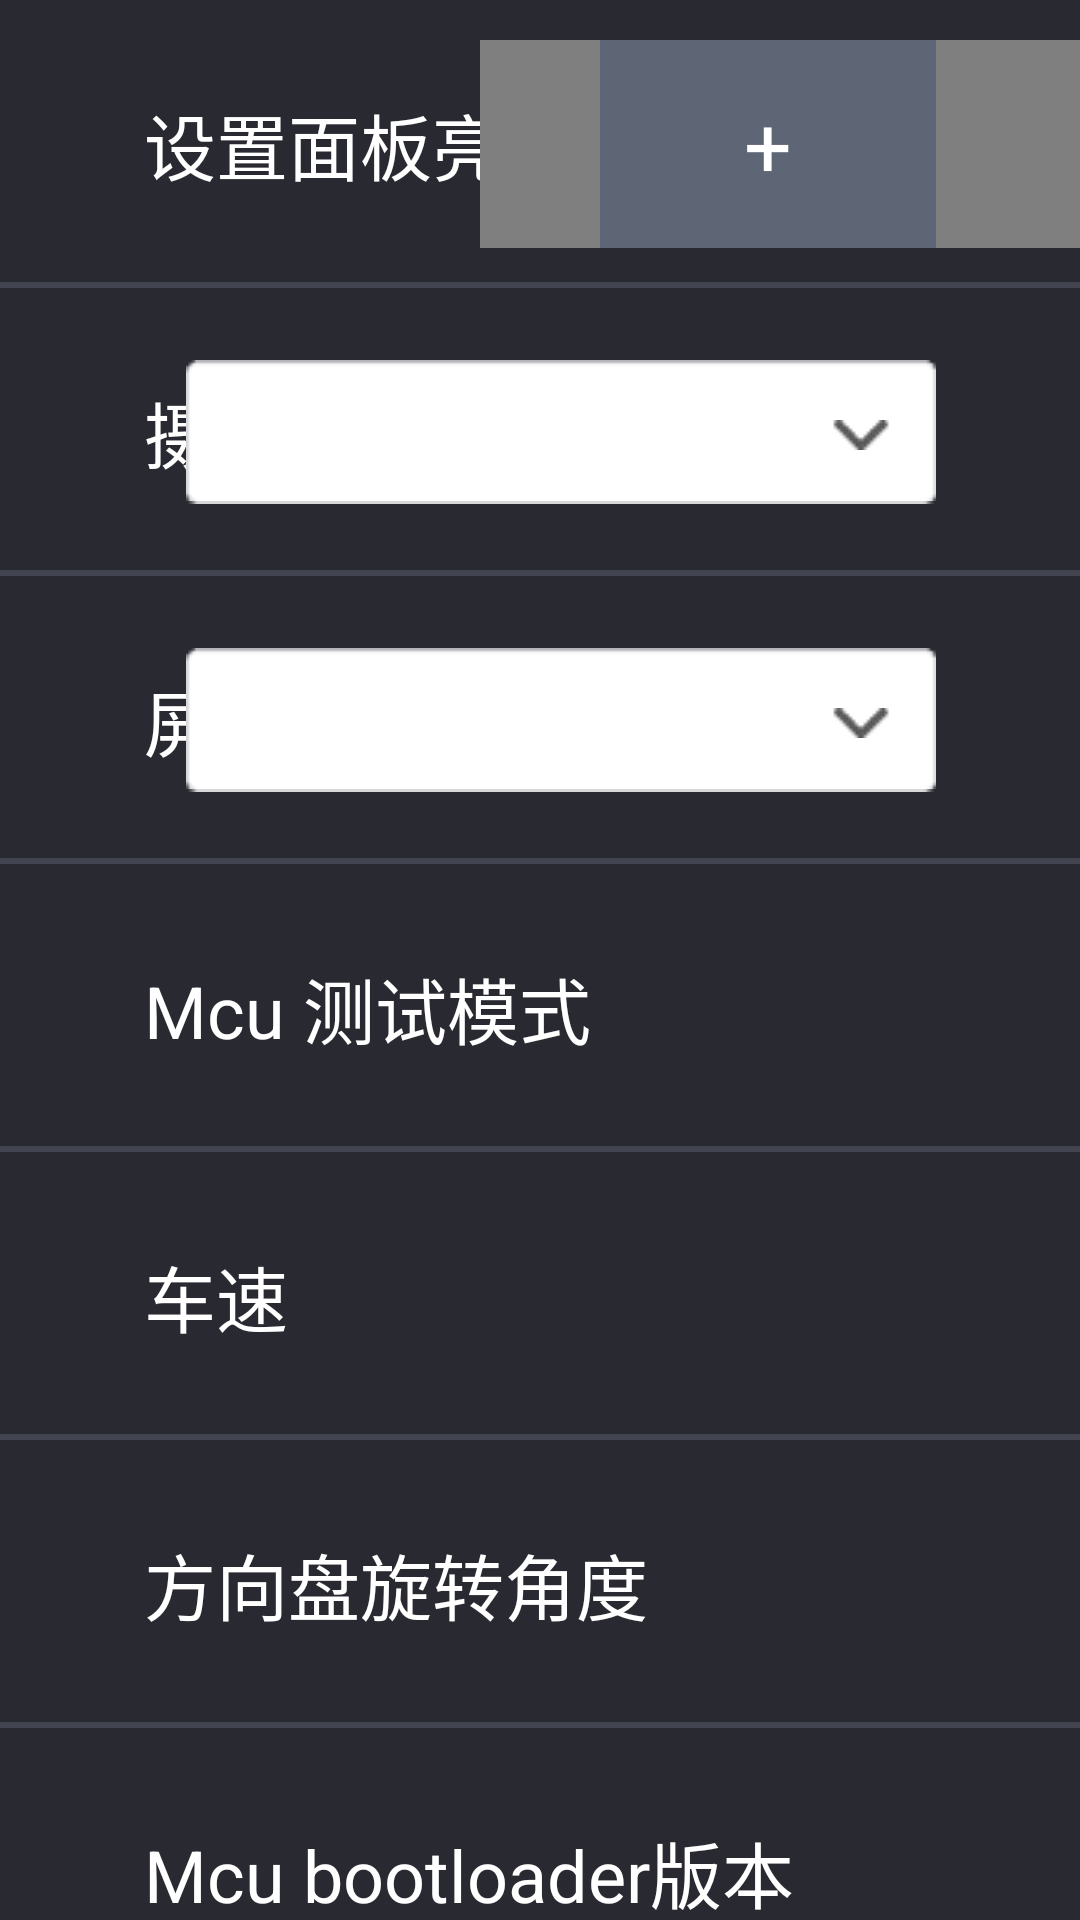

Reconstruct the res/layout file that produces this screen, plus the resources it refers to.
<!-- AndroidManifest.xml: application theme EngineeringModeStyle -->
<!-- res/layout/fragment_additional.xml -->
<?xml version="1.0" encoding="utf-8"?>
<ScrollView xmlns:android="http://schemas.android.com/apk/res/android" xmlns:app="http://schemas.android.com/apk/res-auto"
    android:background="@color/background_color"
    android:layout_width="match_parent"
    android:layout_height="match_parent">
    <LinearLayout
        android:orientation="vertical"
        android:layout_width="match_parent"
        android:layout_height="wrap_content">
        <RelativeLayout
            android:layout_width="match_parent"
            android:layout_height="@dimen/item_height">
            <TextView
                android:id="@+id/tv_set_title"
                android:text="@string/panel_brightness_set_title"
                style="@style/item_title_style"/>
            <Button
                android:textSize="28sp"
                android:textColor="@android:color/white"
                android:id="@+id/btn_sub"
                android:background="@drawable/tab_btn_bg_selector"
                android:paddingTop="16dp"
                android:paddingBottom="16dp"
                android:layout_width="wrap_content"
                android:layout_height="wrap_content"
                android:text="@string/panel_brightness_sub"
                android:layout_centerVertical="true"
                android:paddingStart="48dp"
                android:paddingEnd="48dp"
                android:layout_marginStart="48dp"
                android:layout_toEndOf="@+id/tv_set_title"/>
            <com.yftech.engineeringmode.widget.SeekBarNumber
                android:id="@+id/seekBarNumber"
                android:background="@null"
                android:layout_width="match_parent"
                android:layout_height="wrap_content"
                android:maxHeight="4dp"
                android:max="100"
                android:progressDrawable="@drawable/seek_bar_progress"
                android:thumb="@drawable/seek_bar_thumb"
                android:thumbOffset="0dp"
                android:layout_alignTop="@+id/btn_sub"
                android:layout_alignBottom="@+id/btn_sub"
                android:paddingStart="0dp"
                android:paddingEnd="0dp"
                android:layout_marginStart="40dp"
                android:layout_marginEnd="40dp"
                android:layout_toStartOf="@+id/btn_inc"
                android:layout_toEndOf="@+id/btn_sub"
                android:splitTrack="false"
                app:TextSize="14sp"/>
            <Button
                android:textSize="28sp"
                android:textColor="@android:color/white"
                android:id="@+id/btn_inc"
                android:background="@drawable/tab_btn_bg_selector"
                android:paddingTop="16dp"
                android:paddingBottom="16dp"
                android:layout_width="wrap_content"
                android:layout_height="wrap_content"
                android:text="@string/panel_brightness_inc"
                android:layout_centerVertical="true"
                android:paddingStart="48dp"
                android:paddingEnd="48dp"
                android:layout_marginEnd="48dp"
                android:layout_alignParentEnd="true"/>
            <View style="@style/horizontal_divider_style"/>
        </RelativeLayout>
        <RelativeLayout
            android:layout_width="match_parent"
            android:layout_height="@dimen/item_height">
            <TextView
                android:text="@string/camera_type"
                style="@style/item_title_style"/>
            <Spinner
                android:id="@+id/sp_camera_type"
                style="@style/spinner_style"/>
            <View style="@style/horizontal_divider_style"/>
        </RelativeLayout>
        <RelativeLayout
            android:layout_width="match_parent"
            android:layout_height="@dimen/item_height">
            <TextView
                android:text="@string/additional_screen_temperature_protection"
                style="@style/item_title_style"/>
            <Spinner
                android:id="@+id/sp_screen_temperature_protection"
                style="@style/spinner_style"/>
            <View style="@style/horizontal_divider_style"/>
        </RelativeLayout>
        <RelativeLayout
            android:layout_width="match_parent"
            android:layout_height="@dimen/item_height">
            <TextView
                android:text="@string/additional_mcu_test_mode"
                style="@style/item_title_style"/>
            <Switch
                android:gravity="center_vertical"
                android:id="@+id/additional_mcu_test_mode"
                android:paddingLeft="48dp"
                android:paddingRight="48dp"
                android:layout_width="wrap_content"
                android:layout_height="match_parent"
                android:switchMinWidth="100dp"
                android:layout_alignParentEnd="true"/>
            <View style="@style/horizontal_divider_style"/>
        </RelativeLayout>
        <RelativeLayout
            android:layout_width="match_parent"
            android:layout_height="@dimen/item_height">
            <TextView
                android:text="@string/additional_vehicle_speed"
                style="@style/item_title_style"/>
            <TextView
                android:id="@+id/additional_vehicle_speed"
                style="@style/item_content_style"/>
            <View style="@style/horizontal_divider_style"/>
        </RelativeLayout>
        <RelativeLayout
            android:layout_width="match_parent"
            android:layout_height="@dimen/item_height">
            <TextView
                android:text="@string/additional_steering_wheel_angle"
                style="@style/item_title_style"/>
            <TextView
                android:id="@+id/additional_steering_wheel_angle"
                style="@style/item_content_style"/>
            <View style="@style/horizontal_divider_style"/>
        </RelativeLayout>
        <RelativeLayout
            android:layout_width="match_parent"
            android:layout_height="@dimen/item_height">
            <TextView
                android:text="@string/additional_mcu_bootloader_version"
                style="@style/item_title_style"/>
            <TextView
                android:id="@+id/additional_mcu_bootloader_version"
                style="@style/item_content_style"/>
            <View style="@style/horizontal_divider_style"/>
        </RelativeLayout>
        <RelativeLayout
            android:layout_width="match_parent"
            android:layout_height="@dimen/item_height">
            <TextView
                android:text="@string/additional_sys_version"
                style="@style/item_title_style"/>
            <TextView
                android:id="@+id/additional_sys_version"
                style="@style/item_content_style"/>
            <View style="@style/horizontal_divider_style"/>
        </RelativeLayout>
        <RelativeLayout
            android:layout_width="match_parent"
            android:layout_height="@dimen/item_height">
            <TextView
                android:text="@string/additional_screen_upgrade"
                style="@style/item_title_style"/>
            <Button
                android:id="@+id/additional_screen_upgrade_btn"
                android:background="@drawable/tab_btn_bg_selector"
                android:paddingTop="16dp"
                android:paddingBottom="16dp"
                android:text="@string/additional_screen_upgrade_btn"
                android:paddingStart="48dp"
                android:paddingEnd="48dp"
                style="@style/item_content_style"/>
            <View style="@style/horizontal_divider_style"/>
        </RelativeLayout>
        <RelativeLayout
            android:id="@+id/additional_sys_reboot"
            android:layout_width="match_parent"
            android:layout_height="@dimen/item_height">
            <TextView
                android:text="@string/additional_sys_reboot"
                style="@style/item_title_style"/>
            <View style="@style/horizontal_divider_style"/>
        </RelativeLayout>
    </LinearLayout>
</ScrollView>
<!-- resources referenced by this layout -->
<resources>
  <color name="background_color">#292931</color>
  <dimen name="item_height">96dp</dimen>
  <!-- drawable seek_bar_thumb (drawable) -->
  <?xml version="1.0" encoding="utf-8"?>
  <selector xmlns:android="http://schemas.android.com/apk/res/android">
      <item android:drawable="@drawable/shape_seek_bar_thumb"/>
  </selector>
  <!-- drawable tab_btn_bg_selector (drawable) -->
  <?xml version="1.0" encoding="utf-8"?>
  <selector xmlns:android="http://schemas.android.com/apk/res/android">
      <item
          android:state_pressed="true"
          android:drawable="@color/item_module_btn_color_p"/>
      <item android:drawable="@color/item_module_btn_color_n"/>
  </selector>
  <string name="additional_mcu_bootloader_version">Mcu bootloader版本</string>
  <string name="additional_mcu_test_mode">Mcu 测试模式</string>
  <string name="additional_screen_temperature_protection">屏幕温度保护</string>
  <string name="additional_screen_upgrade">屏幕升级</string>
  <string name="additional_screen_upgrade_btn">升级</string>
  <string name="additional_steering_wheel_angle">方向盘旋转角度</string>
  <string name="additional_sys_reboot">重启系统</string>
  <string name="additional_sys_version">系统版本</string>
  <string name="additional_vehicle_speed">车速</string>
  <string name="camera_type">摄像头类型</string>
  <string name="panel_brightness_inc">+</string>
  <string name="panel_brightness_set_title">设置面板亮度：</string>
  <string name="panel_brightness_sub">-</string>
  <style name="horizontal_divider_style" parent="">
          <item name="android:background">@color/line_color</item>
          <item name="android:layout_width">match_parent</item>
          <item name="android:layout_height">@dimen/line_width</item>
          <item name="android:layout_alignParentBottom">true</item>
      </style>
  <style name="item_title_style" parent="">
          <item name="android:textSize">24sp</item>
          <item name="android:textColor">@android:color/white</item>
          <item name="android:layout_width">wrap_content</item>
          <item name="android:layout_height">wrap_content</item>
          <item name="android:layout_centerVertical">true</item>
          <item name="android:layout_marginStart">48dp</item>
      </style>
  <style name="EngineeringModeStyle" parent="">
          <item name="android:windowBackground">@color/background_color</item>
          <item name="android:windowNoTitle">true</item>
          <item name="android:windowActionBar">false</item>
          <item name="android:splitMotionEvents">false</item>
          <item name="android:windowEnableSplitTouch">false</item>
          <item name="windowActionBar">false</item>
          <item name="windowNoTitle">true</item>
      </style>
  <!-- drawable shape_seek_bar_thumb (drawable) -->
  <?xml version="1.0" encoding="utf-8"?>
  <layer-list xmlns:android="http://schemas.android.com/apk/res/android">
      <item
          android:height="42dp"
          android:width="42dp">
          <shape android:shape="rectangle">
              <solid android:color="#ff0085ff"/>
          </shape>
      </item>
  </layer-list>
  <color name="item_module_btn_color_p">#33ccddff</color>
  <color name="item_module_btn_color_n">#5e6574</color>
  <color name="line_color">#26ccddff</color>
  <dimen name="line_width">2dp</dimen>
  <!-- drawable spinner_selector (drawable) -->
  <?xml version="1.0" encoding="utf-8"?>
  <selector xmlns:android="http://schemas.android.com/apk/res/android">
      <item
          android:state_pressed="true"
          android:drawable="@mipmap/spinner_bg_p"/>
      <item
          android:state_pressed="false"
          android:drawable="@mipmap/spinner_bg_n"/>
  </selector>
</resources>
